Run: headless pygame with SDL's dummy video driver; simulated clock (each Clock.tick advances the game by its frame time, no real sleeping); random seed 0; keys injected as events and as key.get_pressed() state; mouse plan: one left click at the window centre at the start of phase 2, then a move to the lower-right quarter at the start of phase 3.
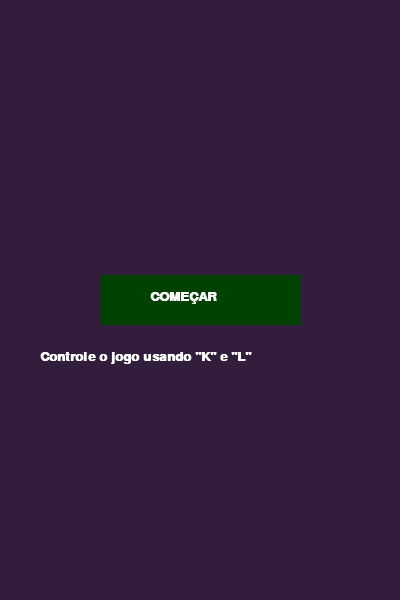
Frame 1 of 4 · flips 1–60 · no input
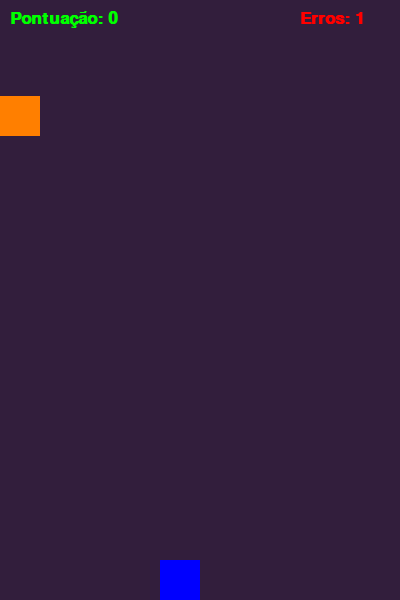
Frame 2 of 4 · flips 61–180 · clicked the window centre · tapped SPACE, RETURN · held RIGHT (→), D
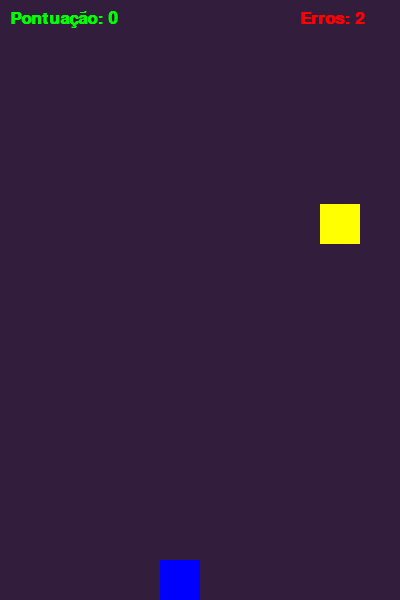
Frame 3 of 4 · flips 181–300 · moved the mouse to the lower-right quarter · held DOWN (↓), S
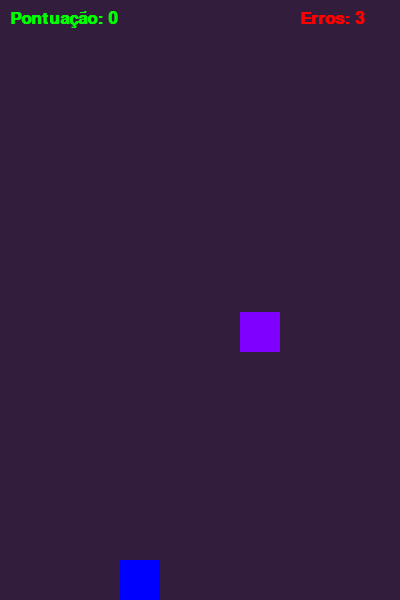
Frame 4 of 4 · flips 301–420 · held LEFT (←), A, UP (↑), W

The pygame program that drew these frames:

import pygame
from pygame.locals import *
from sys import exit
from random import randint

pygame.init()

largura = 400
altura = 600

x = 160

x_comida = (randint(0, 9)) * 40
y_comida = 0
velocidade = 6
cores = ((255, 0, 0), (255, 0, 127), (255, 127, 0), (255, 255, 0), (0, 255, 0), (0, 255, 255), (127, 0, 255))
cor = randint(0, 4) #cor = randint(0, 6)

pontos = 0
level_pontos = 0
erros = 0

tela = pygame.display.set_mode((largura, altura))
cor_tela = (50, 30, 60)
pygame.display.set_caption('Get Food')

fonte = pygame.font.SysFont('arial', 25, True, False)
fonte_inicio = pygame.font.SysFont('arial', 20, True, False)

relogio = pygame.time.Clock()

perdeu = False

iniciar = False


def reiniciar():
    global pontos, erros, perdeu, velocidade, level_pontos
    pontos = 0
    erros = 0
    perdeu = False
    velocidade = 4
    level_pontos = 0


while True:
    tela.fill((cor_tela))

    m_inicio1 = f'COMEÇAR'
    m_inicio2 = f'Controle o jogo usando "K" e "L"'

    exibir_m_inicio1 = fonte_inicio.render(m_inicio1, True, (255, 255, 255))
    exibir_m_inicio2 = fonte_inicio.render(m_inicio2, True, (255, 255, 255))

    mouse = pygame.mouse.get_pos()
    botao_iniciar = pygame.draw.rect(tela, (0, 66, 0), (100, 275, 200, 50))

    for event in pygame.event.get():
        if event.type == QUIT:
            pygame.quit()
            exit()
        if event.type == KEYDOWN:
            if event.key == K_SPACE:
                iniciar = True
        if event.type == MOUSEBUTTONDOWN:
            if event.button == BUTTON_LEFT:
                if (100 < mouse[0] < 300) and (275 < mouse[1] < 325):
                    iniciar = True

    tela.blit(exibir_m_inicio1, (150, 290))
    tela.blit(exibir_m_inicio2, (40, 350))

    pygame.display.update()

    while iniciar:
        relogio.tick(30)
        tela.fill((cor_tela))

        m_pontos = f'Pontuação: {pontos}'
        m_erros = f'Erros: {erros}'
        m_final1 = f'Você Perdeu!'
        m_final2 = f'Sua pontuação: {pontos}'
        m_final3 = f'Para recomeçar tecle espaço'

        exibir_pontos = fonte.render(m_pontos, True, (0, 255, 0))
        exibir_erros = fonte.render(m_erros, True, (255, 0, 0))
        exibir_m_final1 = fonte.render(m_final1, True, (255, 0, 0))
        exibir_m_final2 = fonte.render(m_final2, True, (0, 255, 0))
        exibir_m_final3 = fonte.render(m_final3, True, (0, 255, 255))

        for event in pygame.event.get():
            if event.type == QUIT:
                pygame.quit()
                exit()
            if event.type == KEYDOWN and x < 360:
                if event.key == K_RIGHT or event.key == K_l:
                    x += 40
            if event.type == KEYDOWN and x > 0:
                if event.key == K_LEFT or event.key == K_k:
                    x -= 40

        destroy = pygame.draw.rect(tela, (0, 0, 255), (x, 560, 40, 40))
        comida = pygame.draw.rect(tela, cores[cor], (x_comida, y_comida, 40, 40))

        if destroy.colliderect(comida):
            x_comida = (randint(0, 9)) * 40
            y_comida = 0
            pontos += 1
            level_pontos += 1
            cor = randint(0, 6)
            if level_pontos == 10:
                level_pontos = 0
                velocidade += 2

        if y_comida <= altura:
            y_comida += velocidade
        else:
            erros += 1
            x_comida = (randint(0, 9)) * 40
            y_comida = 0
            cor = randint(0, 6)

        if erros == 5:
            perdeu = True
            while perdeu:
                tela.fill((cor_tela))
                for event in pygame.event.get():
                    if event.type == QUIT:
                        pygame.quit()
                        exit()
                    if event.type == KEYDOWN:
                        if event.key == K_SPACE:
                            reiniciar()

                tela.blit(exibir_m_final1, (30, 230))
                tela.blit(exibir_m_final2, (30, 280))
                tela.blit(exibir_m_final3, (30, 330))

                pygame.display.update()

        tela.blit(exibir_pontos, (10, 10))
        tela.blit(exibir_erros, (300, 10))
        pygame.display.update()
